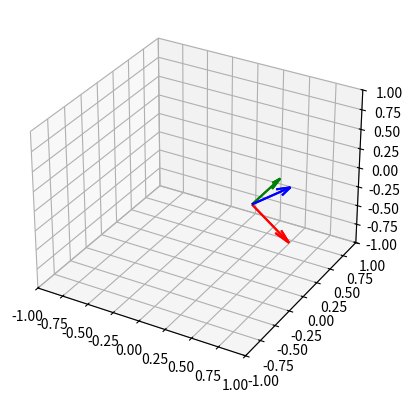
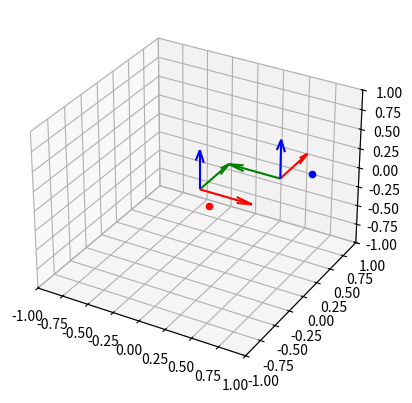

The script that saved these images, in order:
import numpy as np # Linear Algebra
import matplotlib.pyplot as plt # Plotting
from mpl_toolkits.mplot3d import Axes3D # For 3D plotting

def RotX(theta):
    ct = np.cos(theta)
    st = np.sin(theta)
    R = np.eye(3, 3)
    R[1, 1] = ct
    R[1, 2] = -st
    R[2, 1] = st
    R[2, 2] = ct
    return R

def RotY(theta):
    ct = np.cos(theta)
    st = np.sin(theta)
    R = np.eye(3, 3)
    R[0, 0] = ct
    R[0, 2] = st
    R[2, 0] = -st
    R[2, 2] = ct
    return R

def RotZ(theta):
    ct = np.cos(theta)
    st = np.sin(theta)
    R = np.eye(3, 3)
    R[0, 0] = ct
    R[0, 1] = -st
    R[1, 0] = st
    R[1, 1] = ct
    return R

def transform_point(pb, R, p = np.zeros((3, 1))):
    return p + R @ pb

def transform_vector(vb, R):
    return R @ vb

def homogeneous(R, p = np.zeros((3, 1))):
    T = np.eye(4)
    T[:3, :3] = R
    T[:3, 3:] = p

    return T

pb = np.array([[0.1, 0.2, -0.1]]).T

R = RotX(np.pi / 2.)
pc = np.array([[2., 0., 0.]]).T

T = homogeneous(R, pc)

pbh = np.vstack([pb, 1.])
vbh = np.vstack([pb, 0.])

pw1 = transform_point(pb, R, pc)
pw2 = T @ pbh

print(pw1.T)
print(pw2.T)

vw1 = transform_vector(pb, R)
vw2 = T @ vbh

print(vw1.T)
print(vw2.T)

def rot_inv(R):
    return R.T

def hom_inv(T):
    R = T[:3, :3]
    t = T[:3, 3:]

    Tn = np.eye(4)
    Tn[:3, :3] = R.T
    Tn[:3, 3:] = -R.T @ t

    return Tn

R = RotY(np.pi / 4.)
pc = np.array([[0.5, 0., 0.]]).T

T = homogeneous(R, pc)

print(rot_inv(R))
print(hom_inv(T)[:3, :3])

print(np.linalg.inv(R))

print(hom_inv(T))
print(np.linalg.inv(T))

def transform_point_homogeneous(T, pb):
    return (T @ np.vstack([pb, 1.]))[:3, :]

def transform_vector_homogeneous(T, vb):
    return (T @ np.vstack([vb, 0.]))[:3, :]

pb = np.array([[0.5, 0.2, -0.1]]).T

pw = transform_point_homogeneous(T, pb)

pbn = transform_point_homogeneous(hom_inv(T), pw)

print(pb.T)
print(pbn.T)
print(pw.T)

pb = np.array([[0.5, 0.2, -0.1]]).T

pw = R @ pb
pbn = rot_inv(R) @ pw

print(pb.T)
print(pbn.T)
print(pw.T)

# Plot the original and transformed trajectories
fig = plt.figure()
ax = fig.add_subplot(111, projection='3d')

def plot_frame(ax, T):
    origin = T[:3, 3:]
    R = T[:3, :3]
    xaxis = R @ np.array([[1., 0., 0.]]).T
    yaxis = R @ np.array([[0., 1., 0.]]).T
    zaxis = R @ np.array([[0., 0., 1.]]).T

    ax.quiver(*origin, *xaxis, color='r', length=0.5)
    ax.quiver(*origin, *yaxis, color='g', length=0.5)
    ax.quiver(*origin, *zaxis, color='b', length=0.5)

def plot_frame2(ax, T):
    origin = T[:3, 3]
    x_axis = T[:3, 0]
    y_axis = T[:3, 1]
    z_axis = T[:3, 2]

    x_axis = x_axis / np.linalg.norm(x_axis)
    y_axis = y_axis / np.linalg.norm(y_axis)
    z_axis = z_axis / np.linalg.norm(z_axis)

    ax.quiver(*origin, *x_axis, color='r', length=0.5, normalize=True)
    ax.quiver(*origin, *y_axis, color='g', length=0.5, normalize=True)
    ax.quiver(*origin, *z_axis, color='b', length=0.5, normalize=True)

plot_frame(ax, T)
plot_frame2(ax, T)

ax.set_xlim([-1., 1.])
ax.set_ylim([-1., 1.])
ax.set_zlim([-1., 1.])

plt.show()

# Let's create some coordinate frames
Tbody = homogeneous(RotZ(np.pi / 2.), np.array([[0.5, 0.5, 0.]]).T)

# Let's plot a few things
fig = plt.figure()
ax = fig.add_subplot(111, projection='3d')

plot_frame(ax, np.eye(4)) # world frame
plot_frame(ax, Tbody) # our body frame

# point in body
pb = np.array([[0.2, -0.2, 0.]]).T

ax.scatter(pb[0, 0], pb[1, 0], pb[2, 0], c='r') # plot in world frame (this is wrong)
pw = transform_point_homogeneous(Tbody, pb)
ax.scatter(pw[0, 0], pw[1, 0], pw[2, 0], c='b')

ax.set_xlim([-1., 1.])
ax.set_ylim([-1., 1.])
ax.set_zlim([-1., 1.])

plt.show()